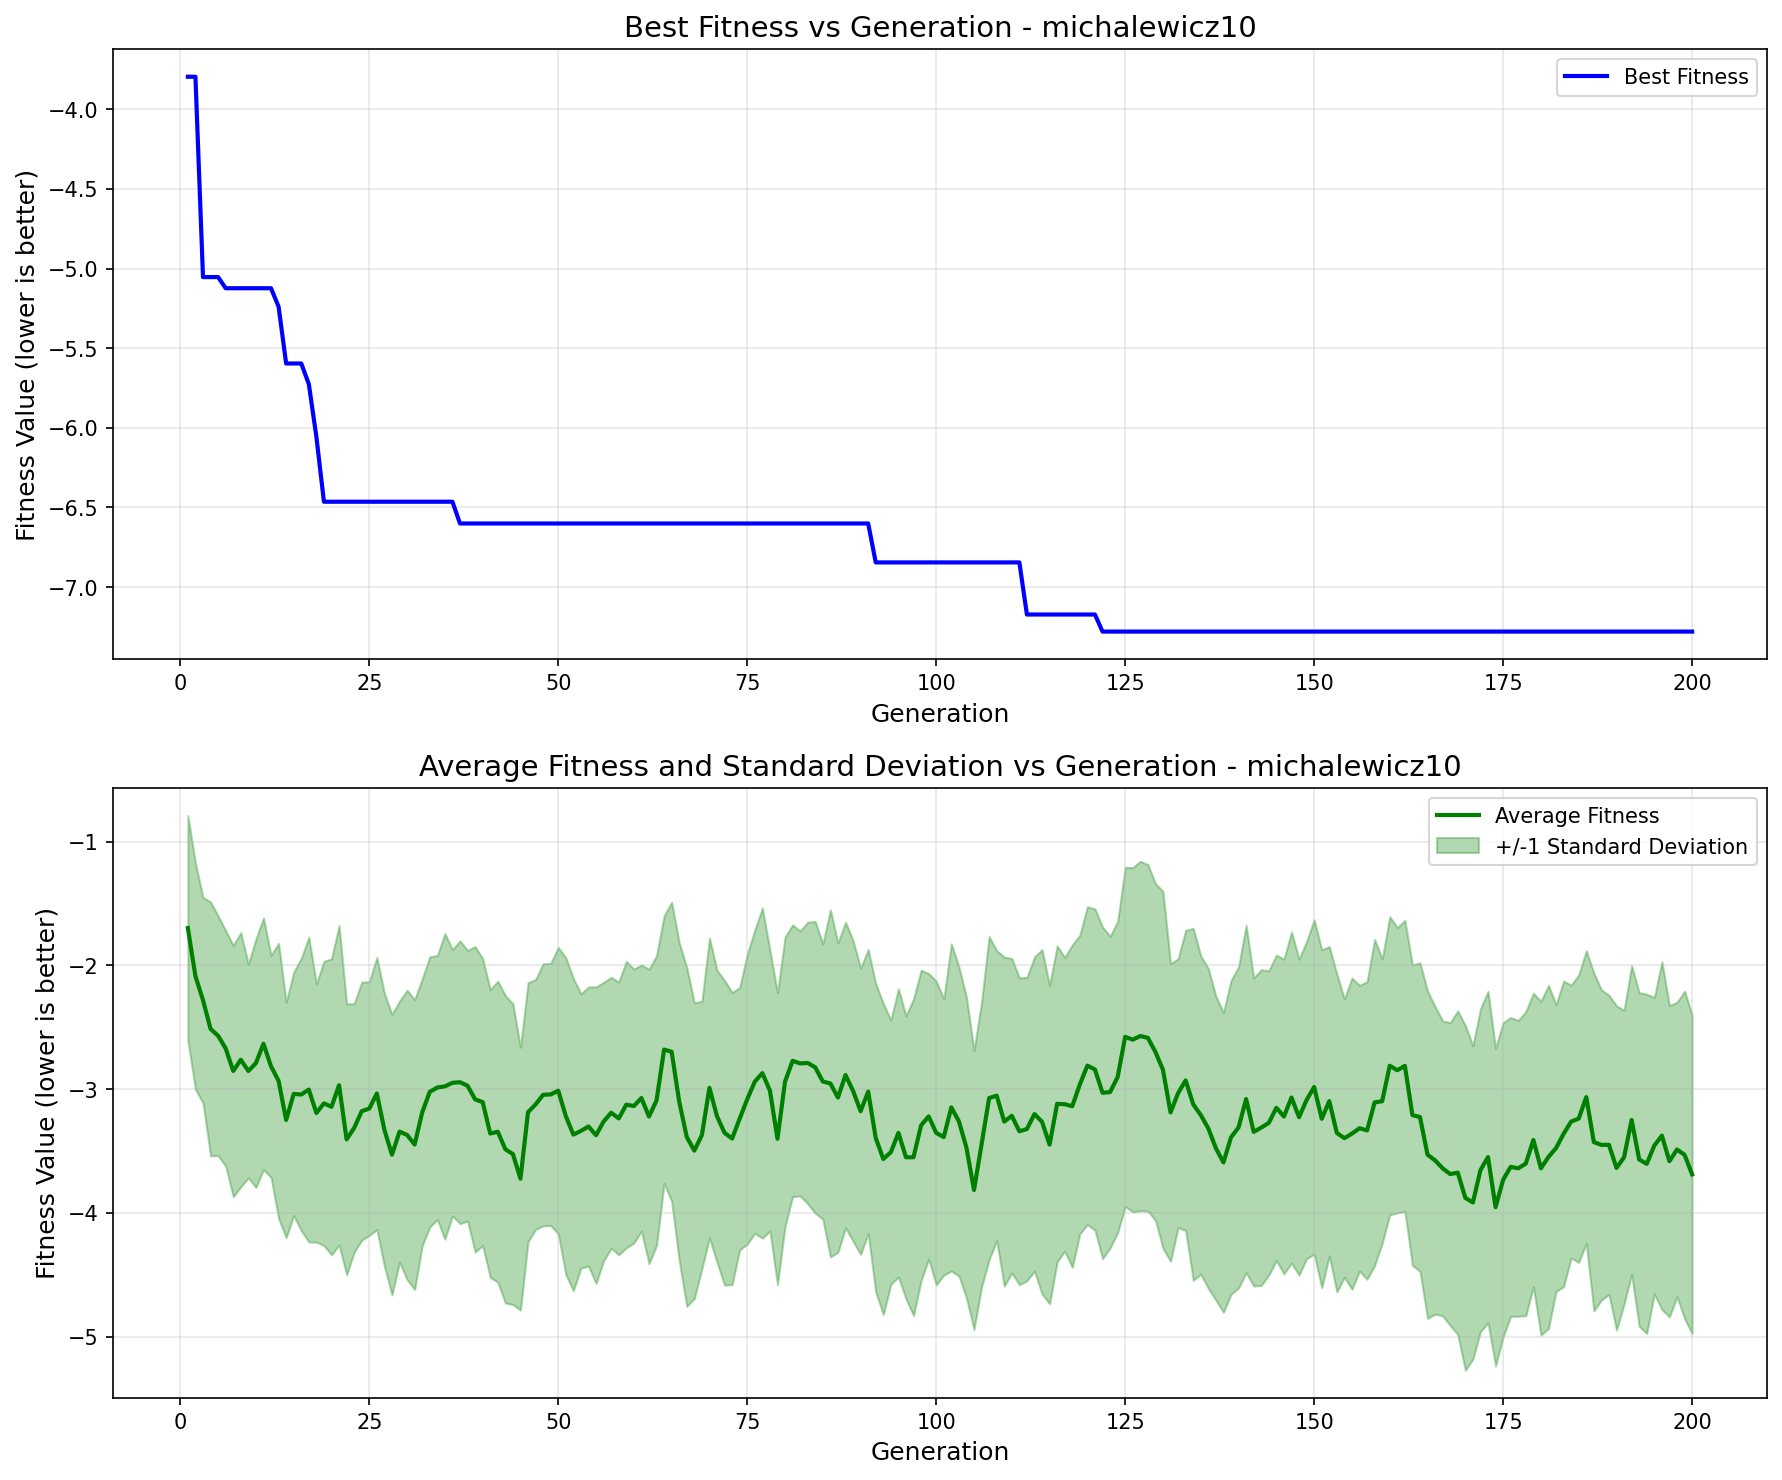

The data file committed next to this chart (first rows):
generation, best_fitness, best_individual, mean_fitness, std_dev
1, -3.795, [0, 2, 0, 1, 0, 1, 1, 0, 0, 0, 1, 0, 0, …, -1.698, 0.9098
2, -3.795, [0, 2, 0, 1, 0, 1, 1, 0, 0, 0, 1, 0, 0, …, -2.087, 0.914
3, -5.053, [0, 0, 0, 0, 0, 0, 2, 0, 1, 1, 0, 3, 0, …, -2.281, 0.8316
4, -5.053, [0, 0, 0, 0, 0, 0, 2, 0, 1, 1, 0, 3, 0, …, -2.513, 1.026
5, -5.053, [0, 0, 0, 0, 0, 0, 2, 0, 1, 1, 0, 3, 0, …, -2.569, 0.9689
6, -5.123, [0, 2, 1, 2, 0, 1, 2, 1, 0, 0, 1, 0, 0, …, -2.671, 0.9519
7, -5.123, [0, 2, 1, 2, 0, 1, 2, 1, 0, 0, 1, 0, 0, …, -2.854, 1.016
8, -5.123, [0, 2, 1, 2, 0, 1, 2, 1, 0, 0, 1, 0, 0, …, -2.763, 1.027
9, -5.123, [0, 2, 1, 2, 0, 1, 2, 1, 0, 0, 1, 0, 0, …, -2.853, 0.8638
10, -5.123, [0, 2, 1, 2, 0, 1, 2, 1, 0, 0, 1, 0, 0, …, -2.79, 1.004
11, -5.123, [0, 2, 1, 2, 0, 1, 2, 1, 0, 0, 1, 0, 0, …, -2.633, 1.017
12, -5.123, [0, 2, 1, 2, 0, 1, 2, 1, 0, 0, 1, 0, 0, …, -2.816, 0.8986
13, -5.239, [0, 2, 1, 0, 0, 0, 2, 0, 2, 2, 1, 3, 0, …, -2.934, 1.112
14, -5.596, [0, 2, 1, 1, 0, 2, 1, 0, 0, 0, 1, 0, 0, …, -3.249, 0.9524
15, -5.596, [0, 2, 1, 1, 0, 2, 1, 0, 0, 0, 1, 0, 0, …, -3.039, 0.9842
16, -5.596, [0, 2, 1, 1, 0, 2, 1, 0, 0, 0, 1, 0, 0, …, -3.044, 1.101
17, -5.725, [0, 2, 1, 0, 0, 0, 2, 0, 2, 3, 1, 3, 0, …, -3.004, 1.232
18, -6.056, [0, 2, 1, 1, 0, 2, 1, 0, 0, 1, 1, 0, 0, …, -3.193, 1.045
19, -6.464, [0, 2, 1, 1, 0, 4, 1, 1, 0, 0, 1, 1, 0, …, -3.115, 1.149
20, -6.464, [0, 2, 1, 1, 0, 4, 1, 1, 0, 0, 1, 1, 0, …, -3.143, 1.197
21, -6.464, [0, 2, 1, 1, 0, 4, 1, 1, 0, 0, 1, 1, 0, …, -2.969, 1.292
22, -6.464, [0, 2, 1, 1, 0, 4, 1, 1, 0, 0, 1, 1, 0, …, -3.406, 1.095
23, -6.464, [0, 2, 1, 1, 0, 4, 1, 1, 0, 0, 1, 1, 0, …, -3.314, 1.005
24, -6.464, [0, 2, 1, 1, 0, 4, 1, 1, 0, 0, 1, 1, 0, …, -3.178, 1.043
25, -6.464, [0, 2, 1, 1, 0, 4, 1, 1, 0, 0, 1, 1, 0, …, -3.157, 1.026
26, -6.464, [0, 2, 1, 1, 0, 4, 1, 1, 0, 0, 1, 1, 0, …, -3.035, 1.1
27, -6.464, [0, 2, 1, 1, 0, 4, 1, 1, 0, 0, 1, 1, 0, …, -3.329, 1.103
28, -6.464, [0, 2, 1, 1, 0, 4, 1, 1, 0, 0, 1, 1, 0, …, -3.53, 1.134
29, -6.464, [0, 2, 1, 1, 0, 4, 1, 1, 0, 0, 1, 1, 0, …, -3.344, 1.055
30, -6.464, [0, 2, 1, 1, 0, 4, 1, 1, 0, 0, 1, 1, 0, …, -3.37, 1.17
31, -6.464, [0, 2, 1, 1, 0, 4, 1, 1, 0, 0, 1, 1, 0, …, -3.448, 1.172
32, -6.464, [0, 2, 1, 1, 0, 4, 1, 1, 0, 0, 1, 1, 0, …, -3.188, 1.079
33, -6.464, [0, 2, 1, 1, 0, 4, 1, 1, 0, 0, 1, 1, 0, …, -3.022, 1.092
34, -6.464, [0, 2, 1, 1, 0, 4, 1, 1, 0, 0, 1, 1, 0, …, -2.987, 1.068
35, -6.464, [0, 2, 1, 1, 0, 4, 1, 1, 0, 0, 1, 1, 0, …, -2.978, 1.236
36, -6.464, [0, 2, 1, 1, 0, 4, 1, 1, 0, 0, 1, 1, 0, …, -2.949, 1.077
37, -6.601, [0, 2, 1, 0, 0, 2, 1, 1, 1, 2, 2, 1, 1, …, -2.944, 1.143
38, -6.601, [0, 2, 1, 0, 0, 2, 1, 1, 1, 2, 2, 1, 1, …, -2.973, 1.094
39, -6.601, [0, 2, 1, 0, 0, 2, 1, 1, 1, 2, 2, 1, 1, …, -3.083, 1.234
40, -6.601, [0, 2, 1, 0, 0, 2, 1, 1, 1, 2, 2, 1, 1, …, -3.105, 1.16
41, -6.601, [0, 2, 1, 0, 0, 2, 1, 1, 1, 2, 2, 1, 1, …, -3.359, 1.163
42, -6.601, [0, 2, 1, 0, 0, 2, 1, 1, 1, 2, 2, 1, 1, …, -3.344, 1.217
43, -6.601, [0, 2, 1, 0, 0, 2, 1, 1, 1, 2, 2, 1, 1, …, -3.486, 1.243
44, -6.601, [0, 2, 1, 0, 0, 2, 1, 1, 1, 2, 2, 1, 1, …, -3.525, 1.216
45, -6.601, [0, 2, 1, 0, 0, 2, 1, 1, 1, 2, 2, 1, 1, …, -3.724, 1.063
46, -6.601, [0, 2, 1, 0, 0, 2, 1, 1, 1, 2, 2, 1, 1, …, -3.186, 1.047
47, -6.601, [0, 2, 1, 0, 0, 2, 1, 1, 1, 2, 2, 1, 1, …, -3.124, 1.01
48, -6.601, [0, 2, 1, 0, 0, 2, 1, 1, 1, 2, 2, 1, 1, …, -3.045, 1.06
49, -6.601, [0, 2, 1, 0, 0, 2, 1, 1, 1, 2, 2, 1, 1, …, -3.043, 1.06
50, -6.601, [0, 2, 1, 0, 0, 2, 1, 1, 1, 2, 2, 1, 1, …, -3.013, 1.158
51, -6.601, [0, 2, 1, 0, 0, 2, 1, 1, 1, 2, 2, 1, 1, …, -3.219, 1.281
52, -6.601, [0, 2, 1, 0, 0, 2, 1, 1, 1, 2, 2, 1, 1, …, -3.368, 1.263
53, -6.601, [0, 2, 1, 0, 0, 2, 1, 1, 1, 2, 2, 1, 1, …, -3.338, 1.108
54, -6.601, [0, 2, 1, 0, 0, 2, 1, 1, 1, 2, 2, 1, 1, …, -3.302, 1.129
55, -6.601, [0, 2, 1, 0, 0, 2, 1, 1, 1, 2, 2, 1, 1, …, -3.372, 1.198
56, -6.601, [0, 2, 1, 0, 0, 2, 1, 1, 1, 2, 2, 1, 1, …, -3.262, 1.125
57, -6.601, [0, 2, 1, 0, 0, 2, 1, 1, 1, 2, 2, 1, 1, …, -3.191, 1.095
58, -6.601, [0, 2, 1, 0, 0, 2, 1, 1, 1, 2, 2, 1, 1, …, -3.237, 1.103
59, -6.601, [0, 2, 1, 0, 0, 2, 1, 1, 1, 2, 2, 1, 1, …, -3.125, 1.158
60, -6.601, [0, 2, 1, 0, 0, 2, 1, 1, 1, 2, 2, 1, 1, …, -3.137, 1.108
... 140 more rows
